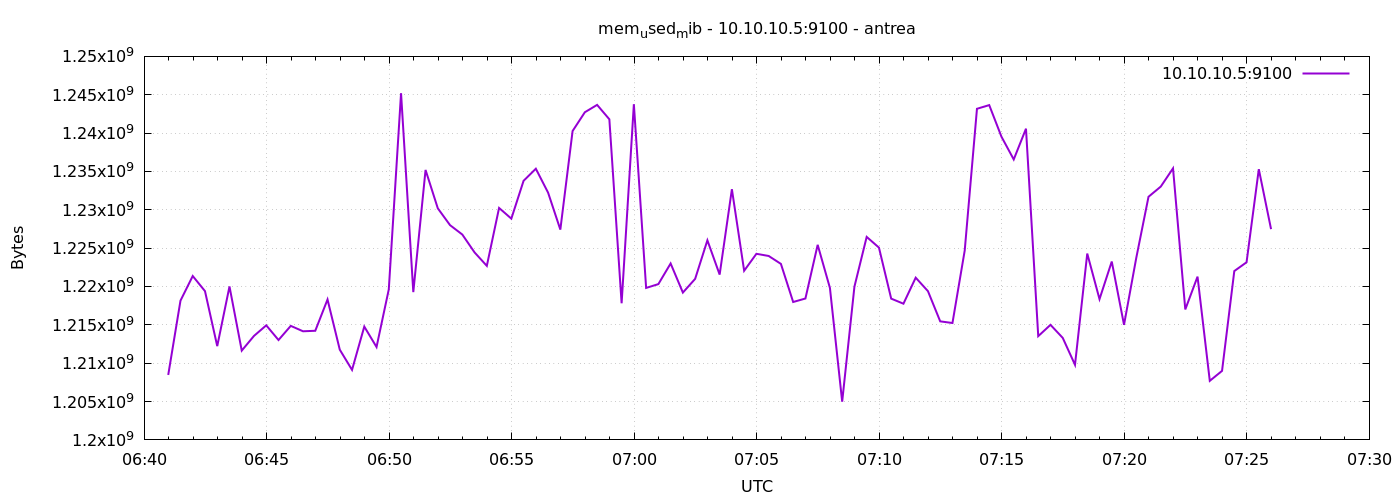

Data behind this chart, as committed beside it:
1777012859	1208467456
1777012889	1218154496
1777012919	1221365760
1777012949	1219395584
1777012979	1212223488
1777013009	1220001792
1777013039	1211641856
1777013069	1213558784
1777013099	1214935040
1777013129	1213022208
1777013159	1214865408
1777013189	1214160896
1777013219	1214226432
1777013249	1218306048
1777013279	1211764736
1777013309	1209126912
1777013339	1214771200
1777013369	1212108800
1777013399	1219620864
1777013429	1245196288
1777013459	1219268608
1777013489	1235193856
1777013519	1230188544
1777013549	1227993088
1777013579	1226772480
1777013609	1224441856
1777013639	1222688768
1777013669	1230237696
1777013699	1228845056
1777013729	1233780736
1777013759	1235353600
1777013789	1232232448
1777013819	1227415552
1777013849	1240268800
1777013879	1242718208
1777013909	1243676672
1777013939	1241796608
1777013969	1217810432
1777013999	1243762688
1777014029	1219813376
1777014059	1220313088
1777014089	1223000064
1777014119	1219207168
1777014149	1220993024
1777014179	1226018816
1777014209	1221550080
1777014239	1232678912
1777014269	1222053888
1777014299	1224261632
1777014329	1223979008
1777014359	1222946816
1777014389	1217978368
1777014419	1218433024
1777014449	1225433088
1777014479	1219809280
1777014509	1204977664
1777014539	1219981312
1777014569	1226465280
1777014599	1225068544
1777014629	1218416640
1777014659	1217757184
... 30 more rows
